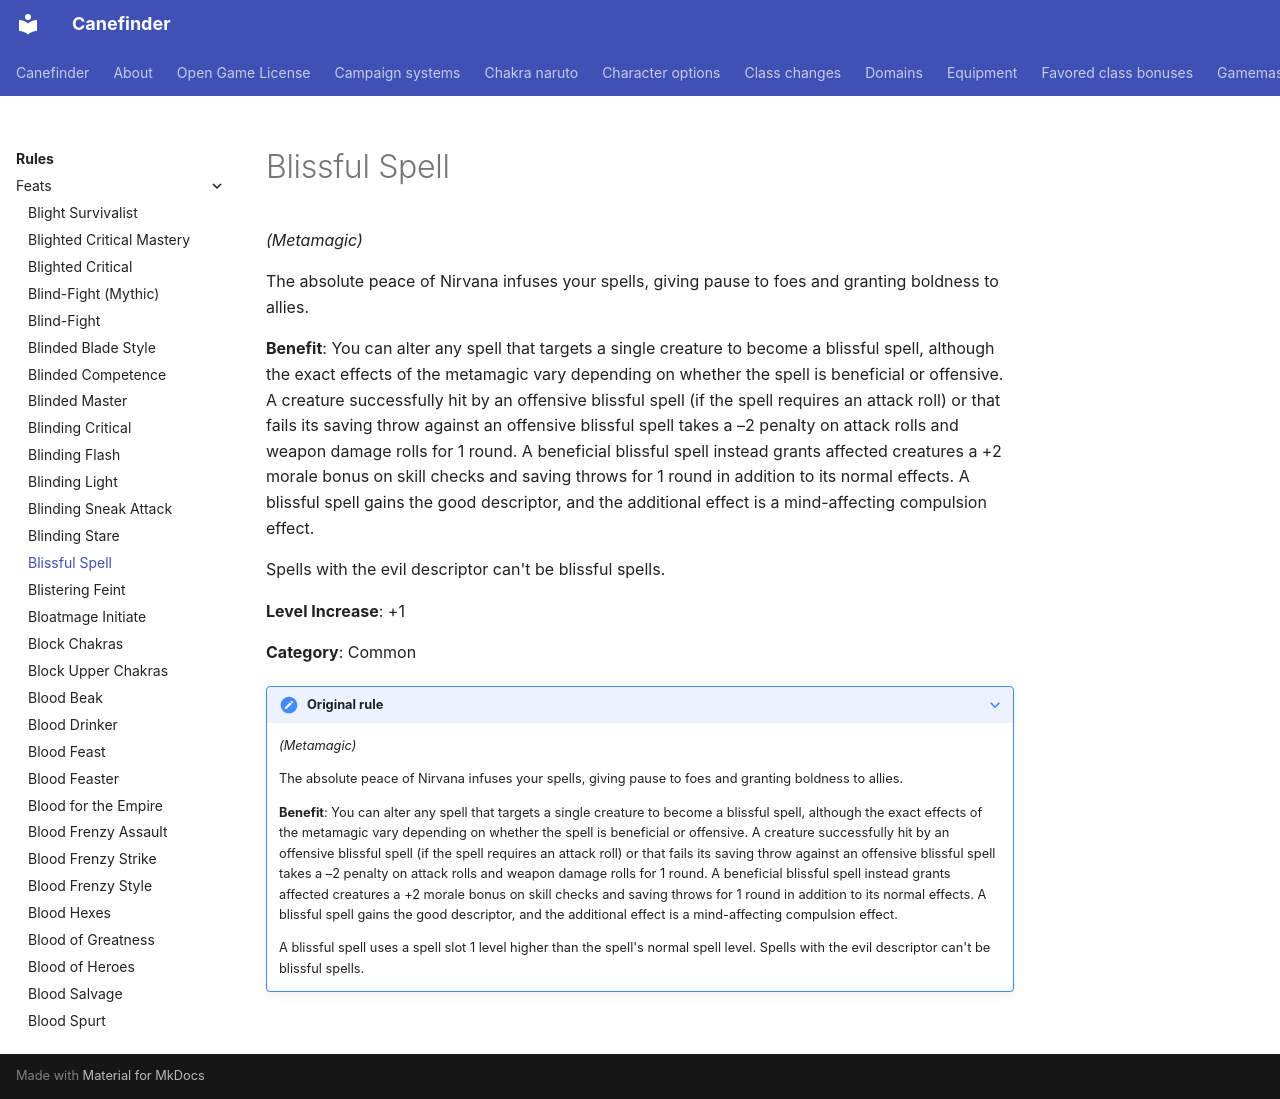

repository: canefinderhouserules/Canefinderhouserules · page: rules/feats/blissful-spell/index.html · generator: mkdocs

# Blissful Spell

*(Metamagic)*

The absolute peace of Nirvana infuses your spells, giving pause to foes and granting boldness to allies.

**Benefit**: You can alter any spell that targets a single creature to become a blissful spell, although the exact effects of the metamagic vary depending on whether the spell is beneficial or offensive. A creature successfully hit by an offensive blissful spell (if the spell requires an attack roll) or that fails its saving throw against an offensive blissful spell takes a –2 penalty on attack rolls and weapon damage rolls for 1 round. A beneficial blissful spell instead grants affected creatures a +2 morale bonus on skill checks and saving throws for 1 round in addition to its normal effects. A blissful spell gains the good descriptor, and the additional effect is a mind-affecting compulsion effect.

Spells with the evil descriptor can't be blissful spells.

**Level Increase**: +1

**Category**: Common

??? note "Original rule"

    *(Metamagic)*

    The absolute peace of Nirvana infuses your spells, giving pause to foes and granting boldness to allies.

    **Benefit**: You can alter any spell that targets a single creature to become a blissful spell, although the exact effects of the metamagic vary depending on whether the spell is beneficial or offensive. A creature successfully hit by an offensive blissful spell (if the spell requires an attack roll) or that fails its saving throw against an offensive blissful spell takes a –2 penalty on attack rolls and weapon damage rolls for 1 round. A beneficial blissful spell instead grants affected creatures a +2 morale bonus on skill checks and saving throws for 1 round in addition to its normal effects. A blissful spell gains the good descriptor, and the additional effect is a mind-affecting compulsion effect.

    A blissful spell uses a spell slot 1 level higher than the spell's normal spell level. Spells with the evil descriptor can't be blissful spells.
